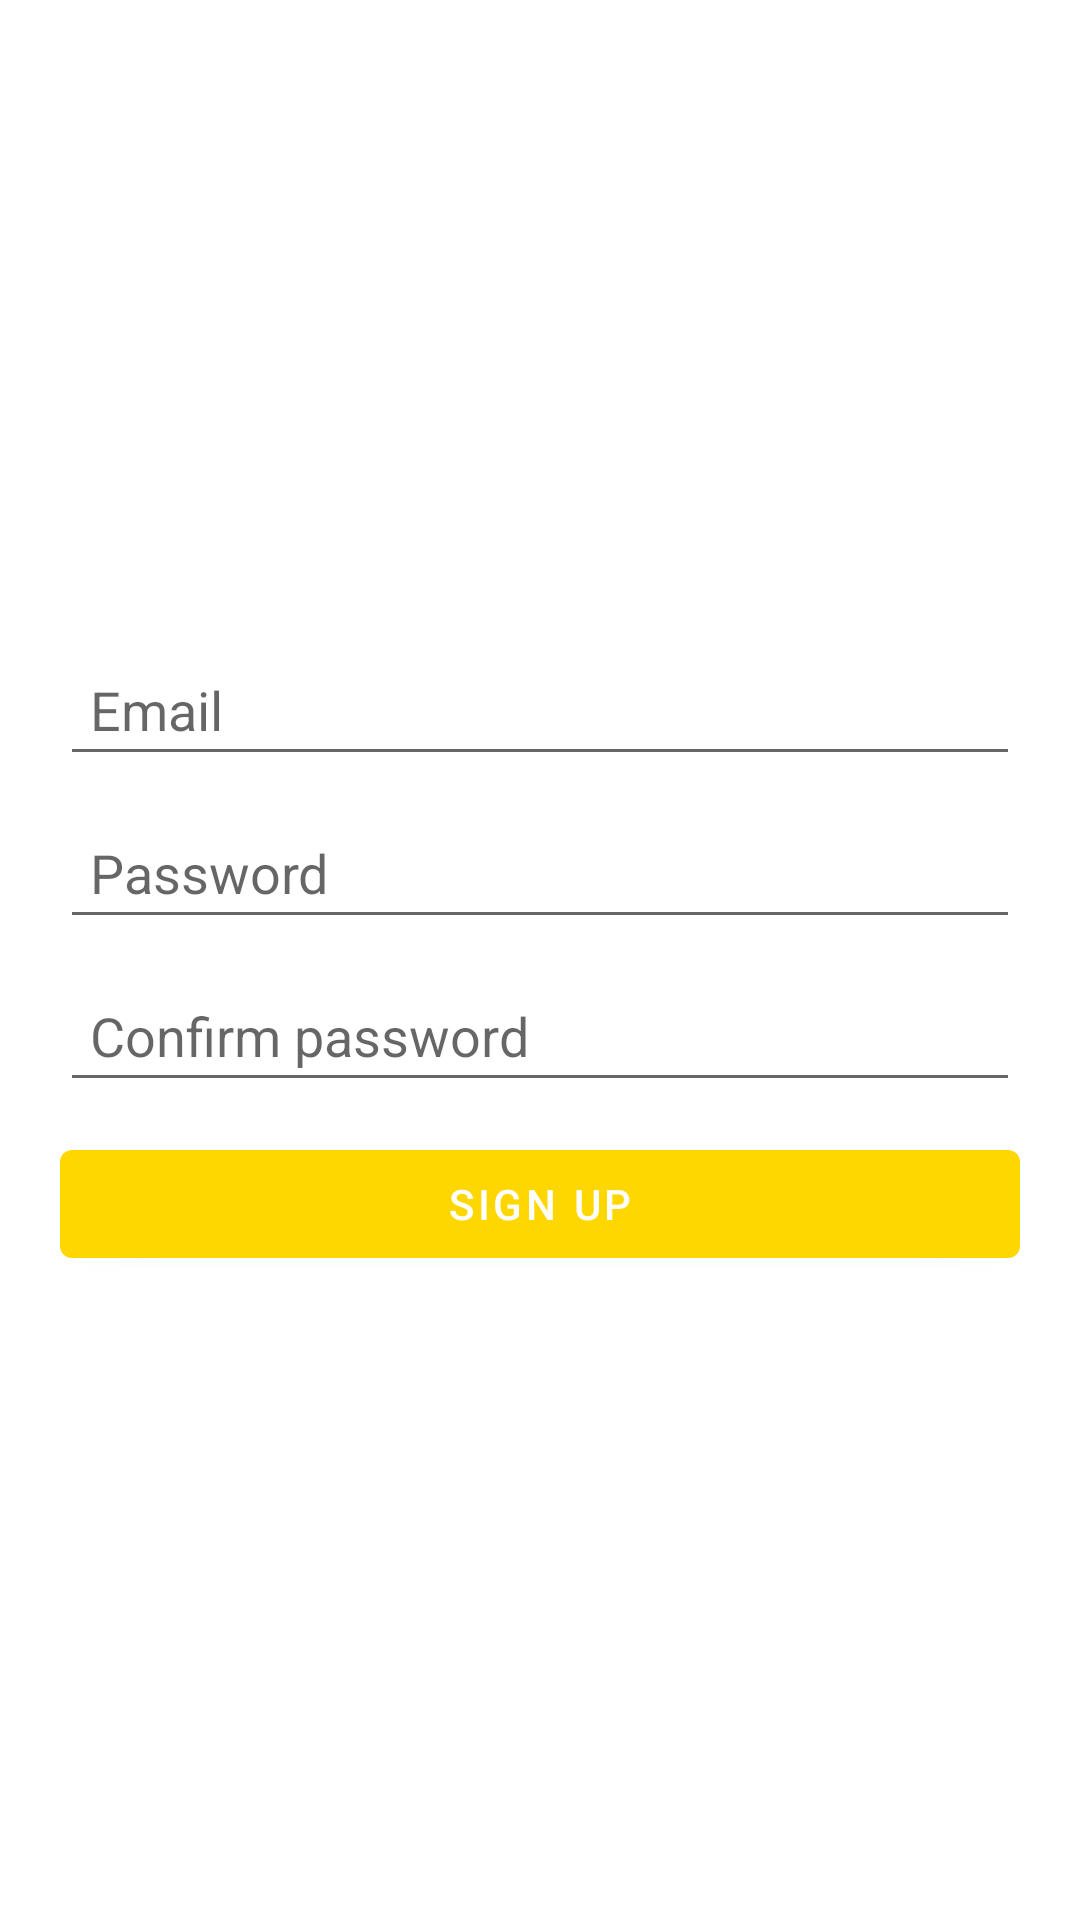

Produce the Android XML layout that renders to this screen, including the resource entries it uses.
<!-- AndroidManifest.xml: application theme Theme.CookCook -->
<!-- res/layout/activity_sign_up.xml -->
<?xml version="1.0" encoding="utf-8"?>
<androidx.appcompat.widget.LinearLayoutCompat xmlns:android="http://schemas.android.com/apk/res/android"
    xmlns:tools="http://schemas.android.com/tools"
    android:layout_width="match_parent"
    android:layout_height="match_parent"
    android:gravity="center"
    android:orientation="vertical"
    android:padding="20dp"
    tools:context=".ui.activity.SignUpActivity">

    <com.google.android.material.textfield.TextInputEditText
        android:id="@+id/edt_email"
        android:layout_width="match_parent"
        android:layout_height="wrap_content"
        android:hint="Email"
        android:padding="10dp" />

    <com.google.android.material.textfield.TextInputEditText
        android:id="@+id/edt_password"
        android:layout_width="match_parent"
        android:layout_height="wrap_content"
        android:layout_marginTop="10dp"
        android:hint="Password"
        android:inputType="textPassword"
        android:padding="10dp" />

    <com.google.android.material.textfield.TextInputEditText
        android:id="@+id/edt_confirm_password"
        android:layout_width="match_parent"
        android:layout_height="wrap_content"
        android:layout_marginTop="10dp"
        android:hint="Confirm password"
        android:inputType="textPassword"
        android:padding="10dp" />

    <com.google.android.material.button.MaterialButton
        android:id="@+id/btn_sign_up"
        android:layout_width="match_parent"
        android:layout_height="wrap_content"
        android:layout_marginTop="10dp"
        android:text="Sign Up" />


</androidx.appcompat.widget.LinearLayoutCompat>
<!-- resources referenced by this layout -->
<resources>
  <style name="Theme.CookCook" parent="Theme.MaterialComponents.DayNight.DarkActionBar">
          
          <item name="colorPrimary">@color/yellow</item>
          <item name="colorPrimaryVariant">@color/dark_yellow</item>
          <item name="colorOnPrimary">@color/white</item>
          
          <item name="colorSecondary">@color/teal_200</item>
          <item name="colorSecondaryVariant">@color/teal_700</item>
          <item name="colorOnSecondary">@color/black</item>
          
          <item name="android:statusBarColor">?attr/colorPrimaryVariant</item>
          
      </style>
  <color name="yellow">#FFFFD700</color>
  <color name="dark_yellow">#FFDAA520</color>
  <color name="white">#FFFFFFFF</color>
  <color name="teal_200">#FF03DAC5</color>
  <color name="teal_700">#FF018786</color>
  <color name="black">#FF000000</color>
</resources>
